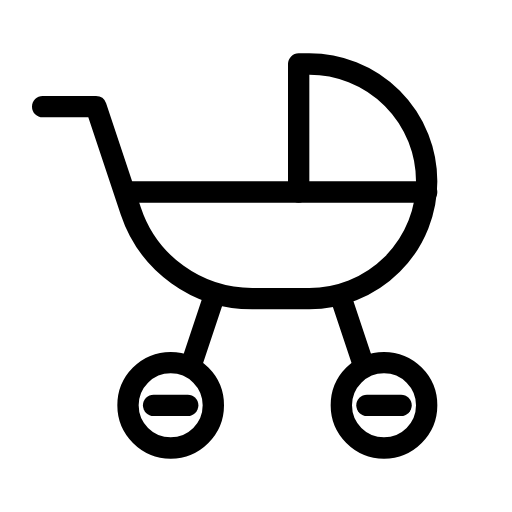
t = 0.00 s
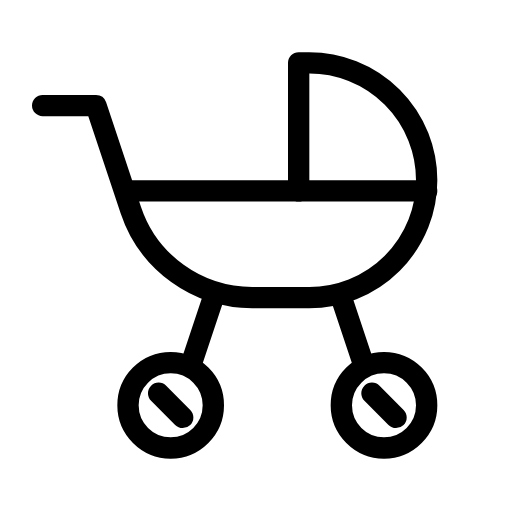
t = 0.19 s
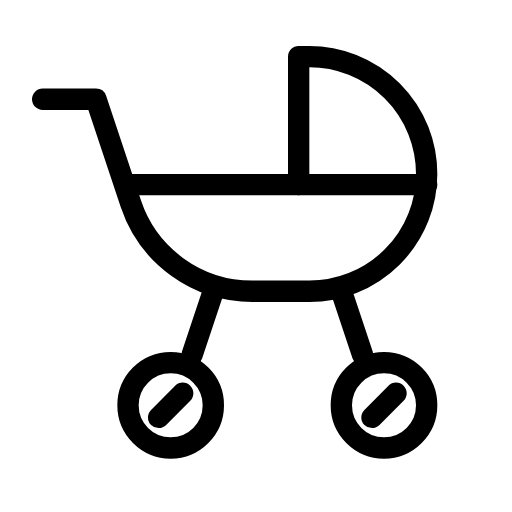
t = 0.56 s
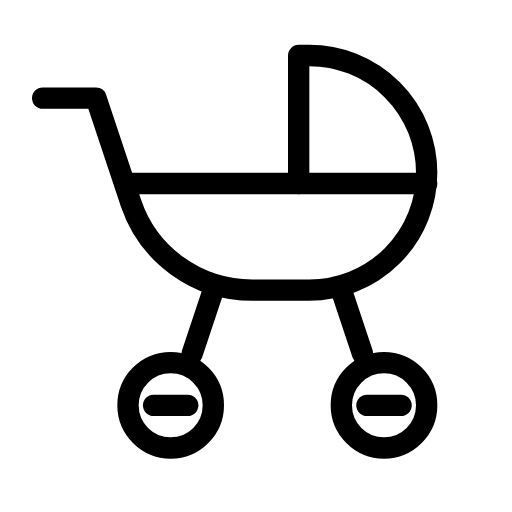
t = 0.75 s
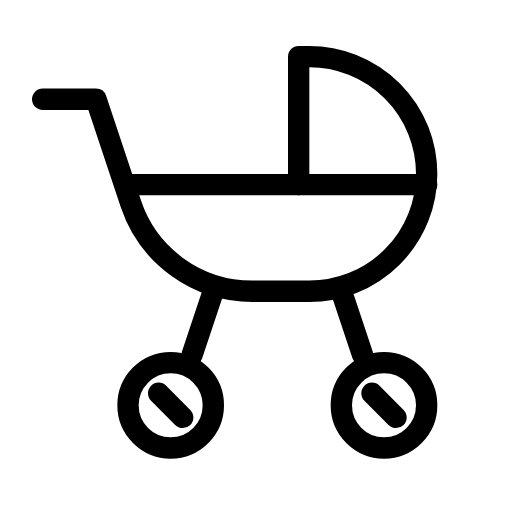
t = 0.94 s
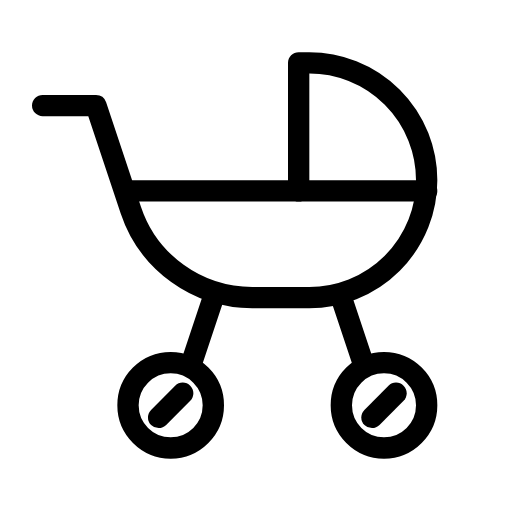
t = 1.31 s

The animated SVG that drew these frames (rendered in a browser with its animation timeline set to each time). Animation: 3 SMIL elements (animateTransform=3); one cycle of 1.50 s, repeats indefinitely.

<svg xmlns="http://www.w3.org/2000/svg" width="24" height="24" viewBox="0 0 24 24" fill="none" stroke="currentColor"
     stroke-width="1" stroke-linecap="round" stroke-linejoin="round"
     class="icon icon-tabler icons-tabler-animated icon-tabler-baby-carriage">
    <path stroke="none" d="M0 0h24v24H0z" fill="none"/>
    <path d="M6 19a2 2 0 1 0 4 0a2 2 0 1 0 -4 0"/>
    <path d="M16 19a2 2 0 1 0 4 0a2 2 0 1 0 -4 0"/>
    <g>
        <animateTransform attributeName="transform" type="rotate" from="0 8 19" to="360 8 19" dur="1.5s" repeatCount="indefinite"/>
        <path d="M7.2 19h1.6"/>
    </g>
    <g>
        <animateTransform attributeName="transform" type="rotate" from="0 18 19" to="360 18 19" dur="1.5s" repeatCount="indefinite"/>
        <path d="M17.2 19h1.6"/>
    </g>
    <g>
        <animateTransform attributeName="transform" type="translate" values="0 0;0 -0.4;0 0" dur="1.5s" repeatCount="indefinite" keyTimes="0;0.5;1" calcMode="spline" keySplines="0.42 0 0.58 1;0.42 0 0.58 1"/>
        <path d="M2 5h2.5l1.632 4.897a6 6 0 0 0 5.693 4.103h2.675a5.5 5.5 0 0 0 0 -11h-.5v6"/>
        <path d="M6 9h14"/>
        <path d="M9 17l1 -3"/>
        <path d="M16 14l1 3"/>
    </g>
</svg>
